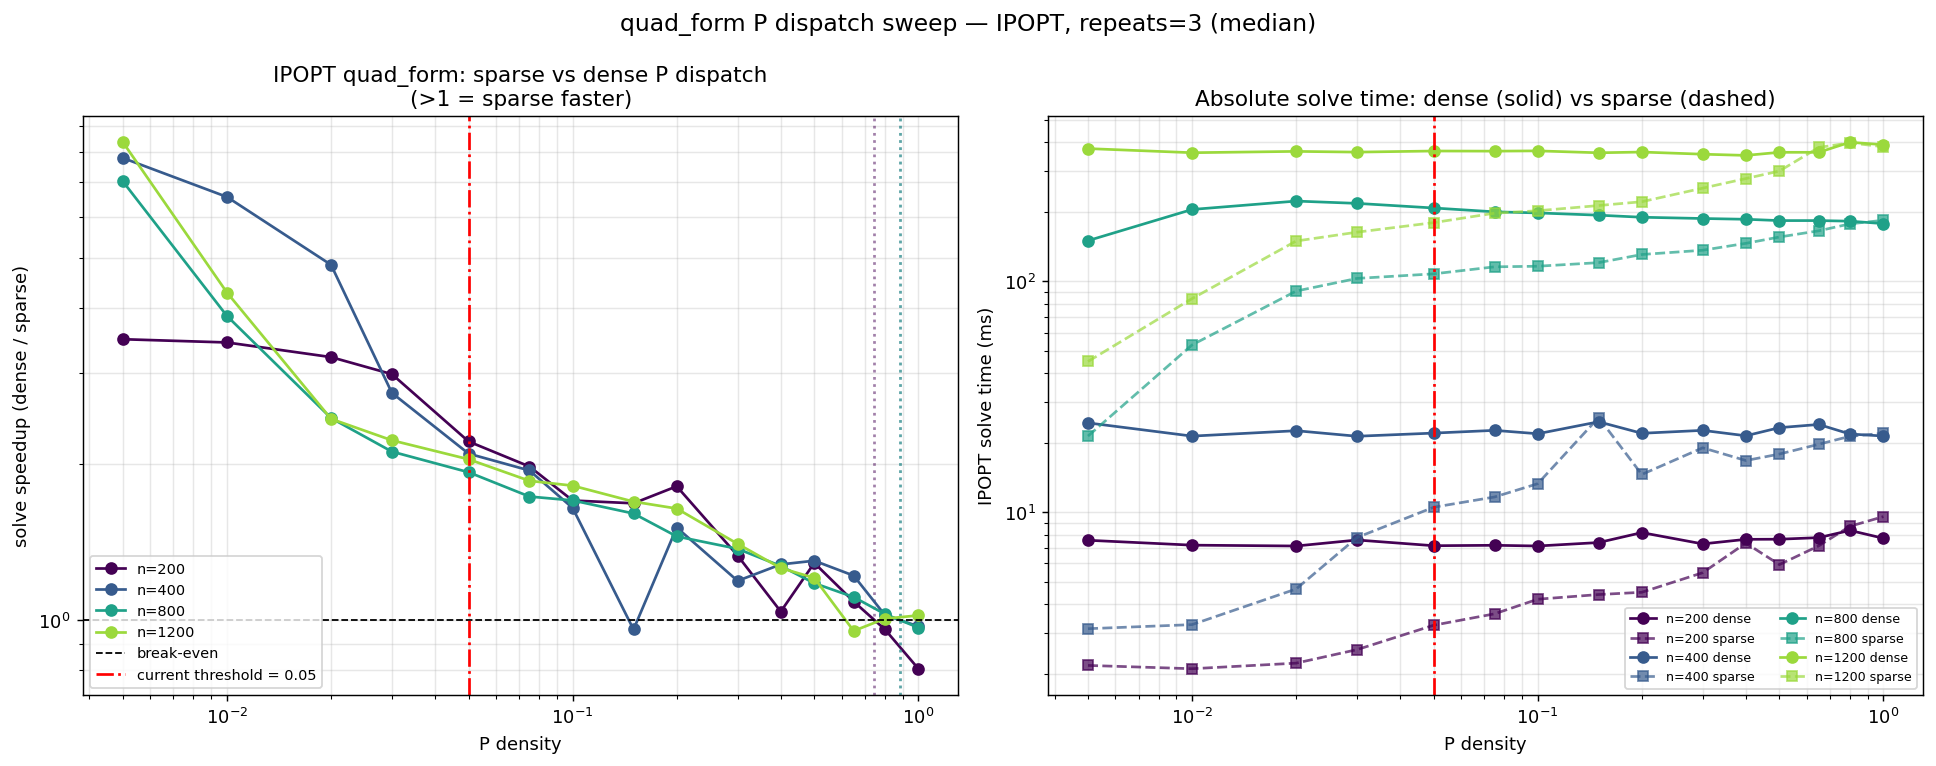

Source data for this figure (header and first rows):
n, density, dense_solve_ms, sparse_solve_ms, solve_ratio, dense_status, sparse_status
200, 0.00500, 7.56, 2.17, 3.482, optimal, optimal
200, 0.01000, 7.20, 2.10, 3.433, optimal, optimal
200, 0.02000, 7.14, 2.22, 3.216, optimal, optimal
200, 0.03000, 7.58, 2.54, 2.982, optimal, optimal
200, 0.05000, 7.16, 3.24, 2.211, optimal, optimal
200, 0.07500, 7.19, 3.63, 1.978, optimal, optimal
200, 0.1, 7.14, 4.20, 1.701, optimal, optimal
200, 0.15, 7.39, 4.40, 1.68, optimal, optimal
200, 0.2, 8.16, 4.50, 1.812, optimal, optimal
200, 0.3, 7.29, 5.47, 1.332, optimal, optimal
200, 0.4, 7.63, 7.35, 1.038, optimal, optimal
200, 0.5, 7.64, 5.93, 1.289, optimal, optimal
200, 0.65, 7.76, 7.15, 1.086, optimal, optimal
200, 0.8, 8.34, 8.69, 0.9596, optimal, optimal
200, 1, 7.71, 9.57, 0.8055, optimal, optimal
400, 0.00500, 24.37, 3.13, 7.791, optimal, optimal
400, 0.01000, 21.36, 3.26, 6.553, optimal, optimal
400, 0.02000, 22.54, 4.65, 4.847, optimal, optimal
400, 0.03000, 21.33, 7.77, 2.743, optimal, optimal
400, 0.05000, 22.01, 10.51, 2.094, optimal, optimal
400, 0.07500, 22.62, 11.64, 1.943, optimal, optimal
400, 0.1, 21.87, 13.29, 1.645, optimal, optimal
400, 0.15, 24.64, 25.70, 0.9590, optimal, optimal
400, 0.2, 21.97, 14.57, 1.508, optimal, optimal
400, 0.3, 22.62, 19.01, 1.19, optimal, optimal
400, 0.4, 21.43, 16.74, 1.28, optimal, optimal
400, 0.5, 23.24, 17.86, 1.302, optimal, optimal
400, 0.65, 23.99, 19.69, 1.218, optimal, optimal
400, 0.8, 21.81, 21.32, 1.023, optimal, optimal
400, 1, 21.38, 21.98, 0.9724, optimal, optimal
800, 0.00500, 150, 21.37, 7.019, optimal, optimal
800, 0.01000, 204.7, 53.02, 3.861, optimal, optimal
800, 0.02000, 222.6, 90.72, 2.453, optimal, optimal
800, 0.03000, 217.5, 102.9, 2.113, optimal, optimal
800, 0.05000, 207.7, 107.7, 1.929, optimal, optimal
800, 0.07500, 200, 115.5, 1.731, optimal, optimal
800, 0.1, 197.8, 116.2, 1.702, optimal, optimal
800, 0.15, 193.4, 120.5, 1.605, optimal, optimal
800, 0.2, 189.4, 130.7, 1.45, optimal, optimal
800, 0.3, 187.1, 136.3, 1.372, optimal, optimal
800, 0.4, 185.6, 146, 1.271, optimal, optimal
800, 0.5, 183.2, 155.6, 1.178, optimal, optimal
800, 0.65, 183.2, 165.5, 1.107, optimal, optimal
800, 0.8, 182.2, 177.3, 1.027, optimal, optimal
800, 1, 177.8, 183.8, 0.9670, optimal, optimal
1200, 0.00500, 375.7, 44.96, 8.355, optimal, optimal
1200, 0.01000, 360.5, 84.15, 4.285, optimal, optimal
1200, 0.02000, 365.3, 149.4, 2.445, optimal, optimal
1200, 0.03000, 362.7, 163.2, 2.222, optimal, optimal
1200, 0.05000, 366.7, 179.5, 2.043, optimal, optimal
1200, 0.07500, 366.2, 197.3, 1.856, optimal, optimal
1200, 0.1, 367.2, 202.1, 1.817, optimal, optimal
1200, 0.15, 360.2, 212.9, 1.692, optimal, optimal
1200, 0.2, 362.9, 221.2, 1.641, optimal, optimal
1200, 0.3, 355.2, 253.2, 1.403, optimal, optimal
1200, 0.4, 351, 278.6, 1.26, optimal, optimal
1200, 0.5, 361.9, 300.2, 1.206, optimal, optimal
1200, 0.65, 362, 379.9, 0.9527, optimal, optimal
1200, 0.8, 400.1, 397.7, 1.006, optimal, optimal
1200, 1, 390.6, 382.7, 1.021, optimal, optimal
